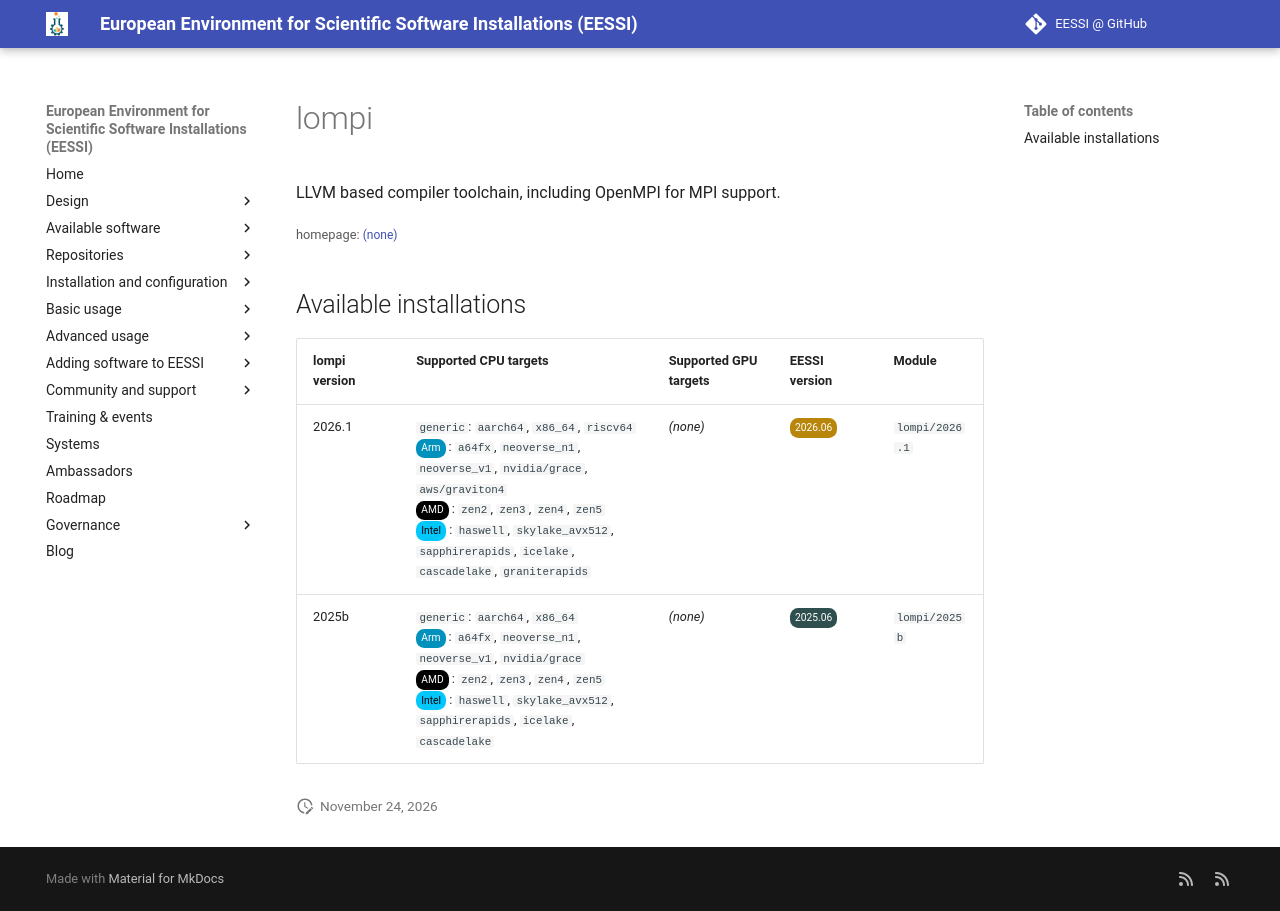

repository: EESSI/docs · page: available_software/detail/lompi/index.html · generator: mkdocs

---
json_ld:
  '@context': https://schema.org
  '@type': SoftwareApplication
  applicationCategory: DeveloperApplication
  description: LLVM based compiler toolchain, including OpenMPI for MPI support.
  license: Not confirmed
  name: lompi
  offers:
    '@type': Offer
    price: 0
  operatingSystem: LINUX
  review:
    '@type': Review
    author:
      '@type': Organization
      name: EESSI
    reviewBody: Application has been successfully made available on all architectures
      supported by EESSI
    reviewRating:
      '@type': Rating
      ratingValue: 5
  softwareRequirements: See https://www.eessi.io/docs/ for how to make EESSI available
    on your system
  softwareVersion: '[''2026.1'', ''2025b'']'
  url: (none)
---
# lompi


LLVM based compiler toolchain, including OpenMPI for MPI support.

<small>homepage: </small><span class="software-link">[(none)]((none))</span>

## Available installations


|lompi version|Supported CPU targets|Supported GPU targets|EESSI version|Module|
| --- | --- | --- | --- | --- |
|2026.1|`generic`: `aarch64`, `x86_64`, `riscv64`<br/><span class="software-cpu-arm">Arm</span>: `a64fx`, `neoverse_n1`, `neoverse_v1`, `nvidia/grace`, `aws/graviton4`<br/><span class="software-cpu-amd">AMD</span>: `zen2`, `zen3`, `zen4`, `zen5`<br/><span class="software-cpu-intel">Intel</span>: `haswell`, `skylake_avx512`, `sapphirerapids`, `icelake`, `cascadelake`, `graniterapids`<br/>|*(none)*|<span class="software-eessi-version-202606">2026.06</span>|`lompi/2026.1`|
|2025b|`generic`: `aarch64`, `x86_64`<br/><span class="software-cpu-arm">Arm</span>: `a64fx`, `neoverse_n1`, `neoverse_v1`, `nvidia/grace`<br/><span class="software-cpu-amd">AMD</span>: `zen2`, `zen3`, `zen4`, `zen5`<br/><span class="software-cpu-intel">Intel</span>: `haswell`, `skylake_avx512`, `sapphirerapids`, `icelake`, `cascadelake`<br/>|*(none)*|<span class="software-eessi-version-202506">2025.06</span>|`lompi/2025b`|
